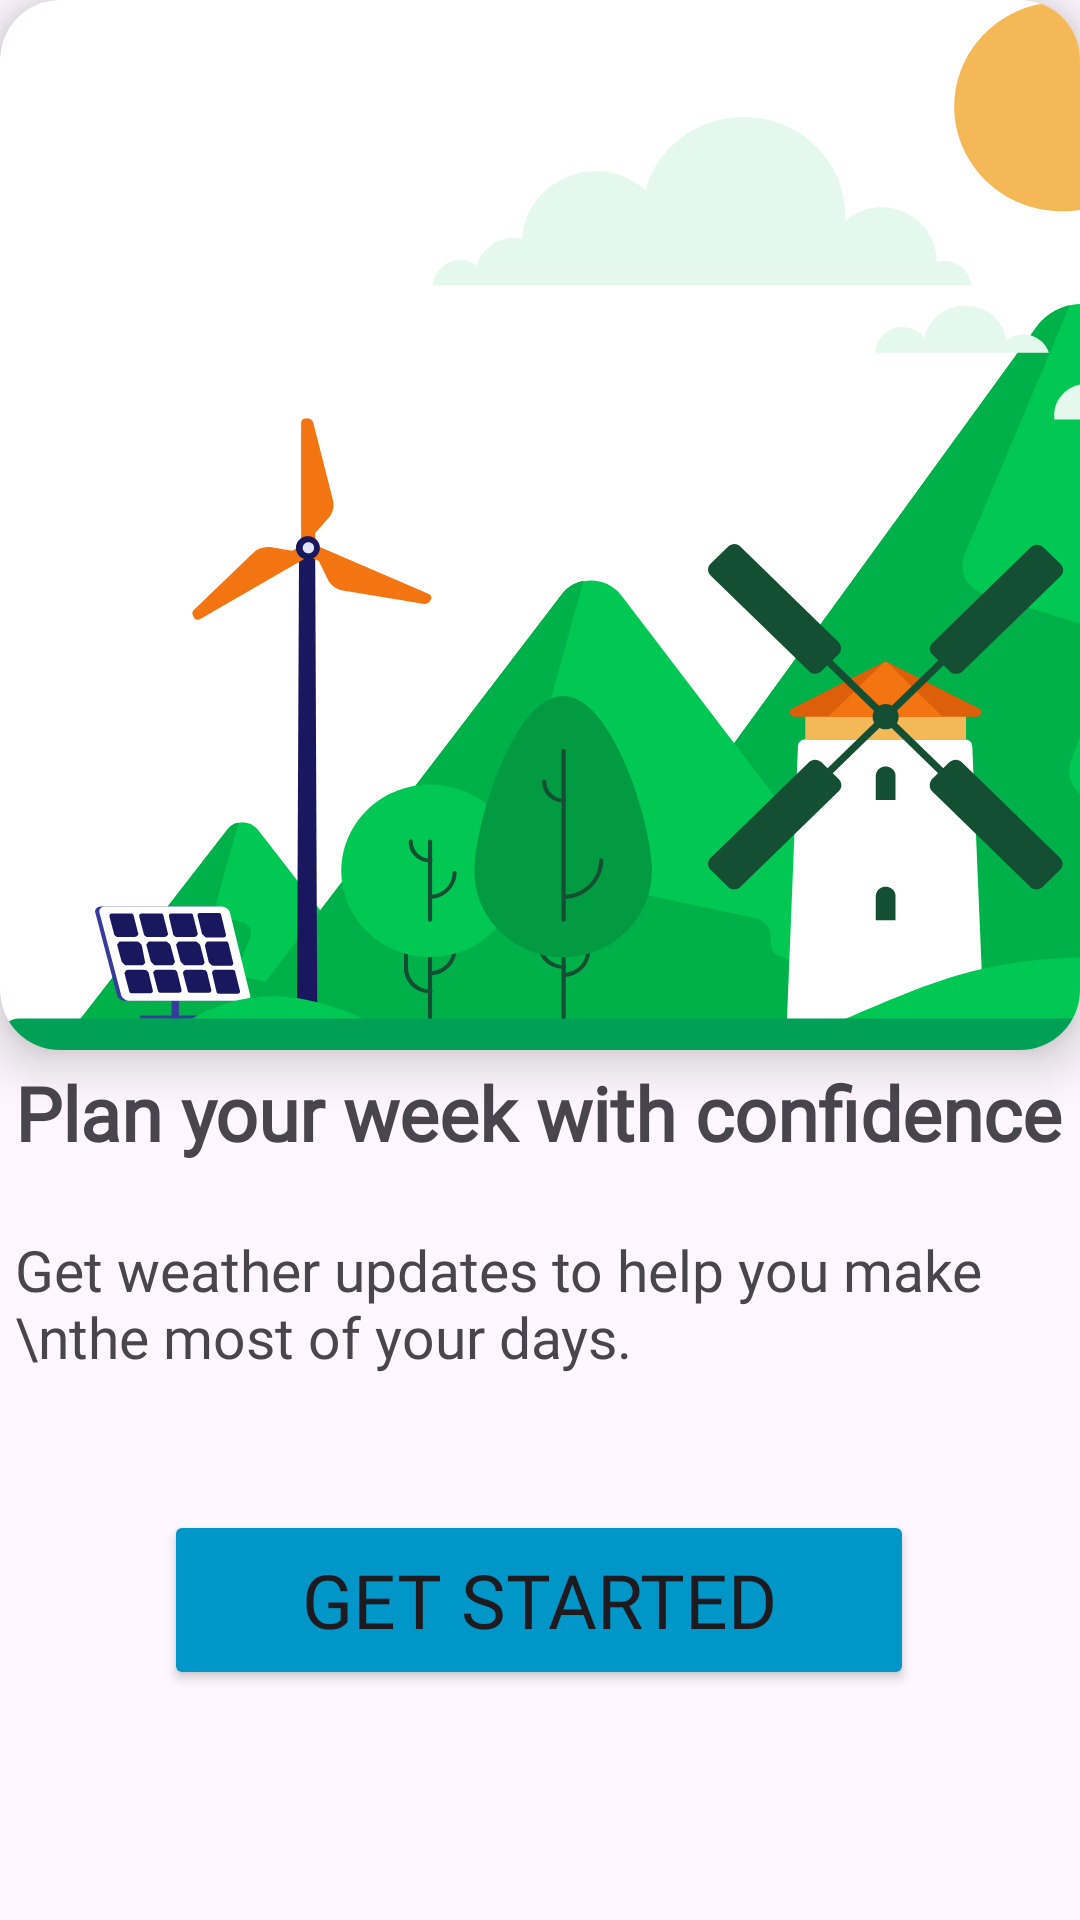

This screen was rendered from an Android layout file. Write that file and the resources it references.
<!-- AndroidManifest.xml: application theme Theme.MAD_ASSIGNMENT_2_21012011126 -->
<!-- res/layout/activity_main_intro_screen.xml -->
<?xml version="1.0" encoding="utf-8"?>
<androidx.constraintlayout.widget.ConstraintLayout xmlns:android="http://schemas.android.com/apk/res/android"
    xmlns:app="http://schemas.android.com/apk/res-auto"
    xmlns:tools="http://schemas.android.com/tools"
    android:layout_width="match_parent"
    android:layout_height="match_parent"
    tools:context=".MainIntroScreen">

    <androidx.cardview.widget.CardView
        android:layout_width="match_parent"
        android:layout_height="350dp"
        app:layout_constraintEnd_toEndOf="parent"
        app:layout_constraintStart_toStartOf="parent"
        app:layout_constraintTop_toTopOf="parent"
        app:cardElevation="10dp"
        app:cardCornerRadius="20dp">

        <ImageView
            android:id="@+id/imageView2"
            android:layout_width="match_parent"
            android:layout_height="match_parent"
            android:scaleType="fitXY"
            app:srcCompat="@drawable/images"
            />
    </androidx.cardview.widget.CardView>

    <Button
        android:id="@+id/button"
        android:layout_width="250dp"
        android:layout_height="60dp"
        android:backgroundTint="#0096c7"
        android:fontFamily="@font/barlowsemibold"
        android:text="Get Started"
        android:textSize="25dp"
        app:layout_constraintBottom_toBottomOf="parent"
        app:layout_constraintEnd_toEndOf="parent"
        app:layout_constraintHorizontal_bias="0.496"
        app:layout_constraintStart_toStartOf="parent"
        app:layout_constraintTop_toTopOf="parent"
        app:layout_constraintVertical_bias="0.868" />

    <TextView
        android:id="@+id/textView2"
        android:layout_width="350dp"
        android:layout_height="wrap_content"
        android:fontFamily="@font/barlowmedium"
        android:text="Get weather updates to help you make \nthe most of your days."
        android:textSize="19dp"
        app:layout_constraintBottom_toBottomOf="parent"
        app:layout_constraintEnd_toEndOf="parent"
        app:layout_constraintHorizontal_bias="0.491"
        app:layout_constraintStart_toStartOf="parent"
        app:layout_constraintTop_toTopOf="parent"
        app:layout_constraintVertical_bias="0.693" />

    <TextView
        android:id="@+id/textView3"
        android:layout_width="wrap_content"
        android:layout_height="wrap_content"
        android:fontFamily="@font/barlowmedium"
        android:text="Plan your week with confidence"
        android:textSize="25dp"
        android:textStyle="bold"
        app:layout_constraintBottom_toBottomOf="parent"
        app:layout_constraintEnd_toEndOf="parent"
        app:layout_constraintHorizontal_bias="0.461"
        app:layout_constraintStart_toStartOf="parent"
        app:layout_constraintTop_toTopOf="parent"
        app:layout_constraintVertical_bias="0.584" />
</androidx.constraintlayout.widget.ConstraintLayout>
<!-- resources referenced by this layout -->
<resources>
  <!-- drawable images: vector/xml drawable (drawable, 19301 chars, omitted) -->
  <style name="Theme.MAD_ASSIGNMENT_2_21012011126" parent="Base.Theme.MAD_ASSIGNMENT_2_21012011126" />
  <style name="Base.Theme.MAD_ASSIGNMENT_2_21012011126" parent="Theme.Material3.DayNight.NoActionBar">
          
          
      </style>
</resources>
